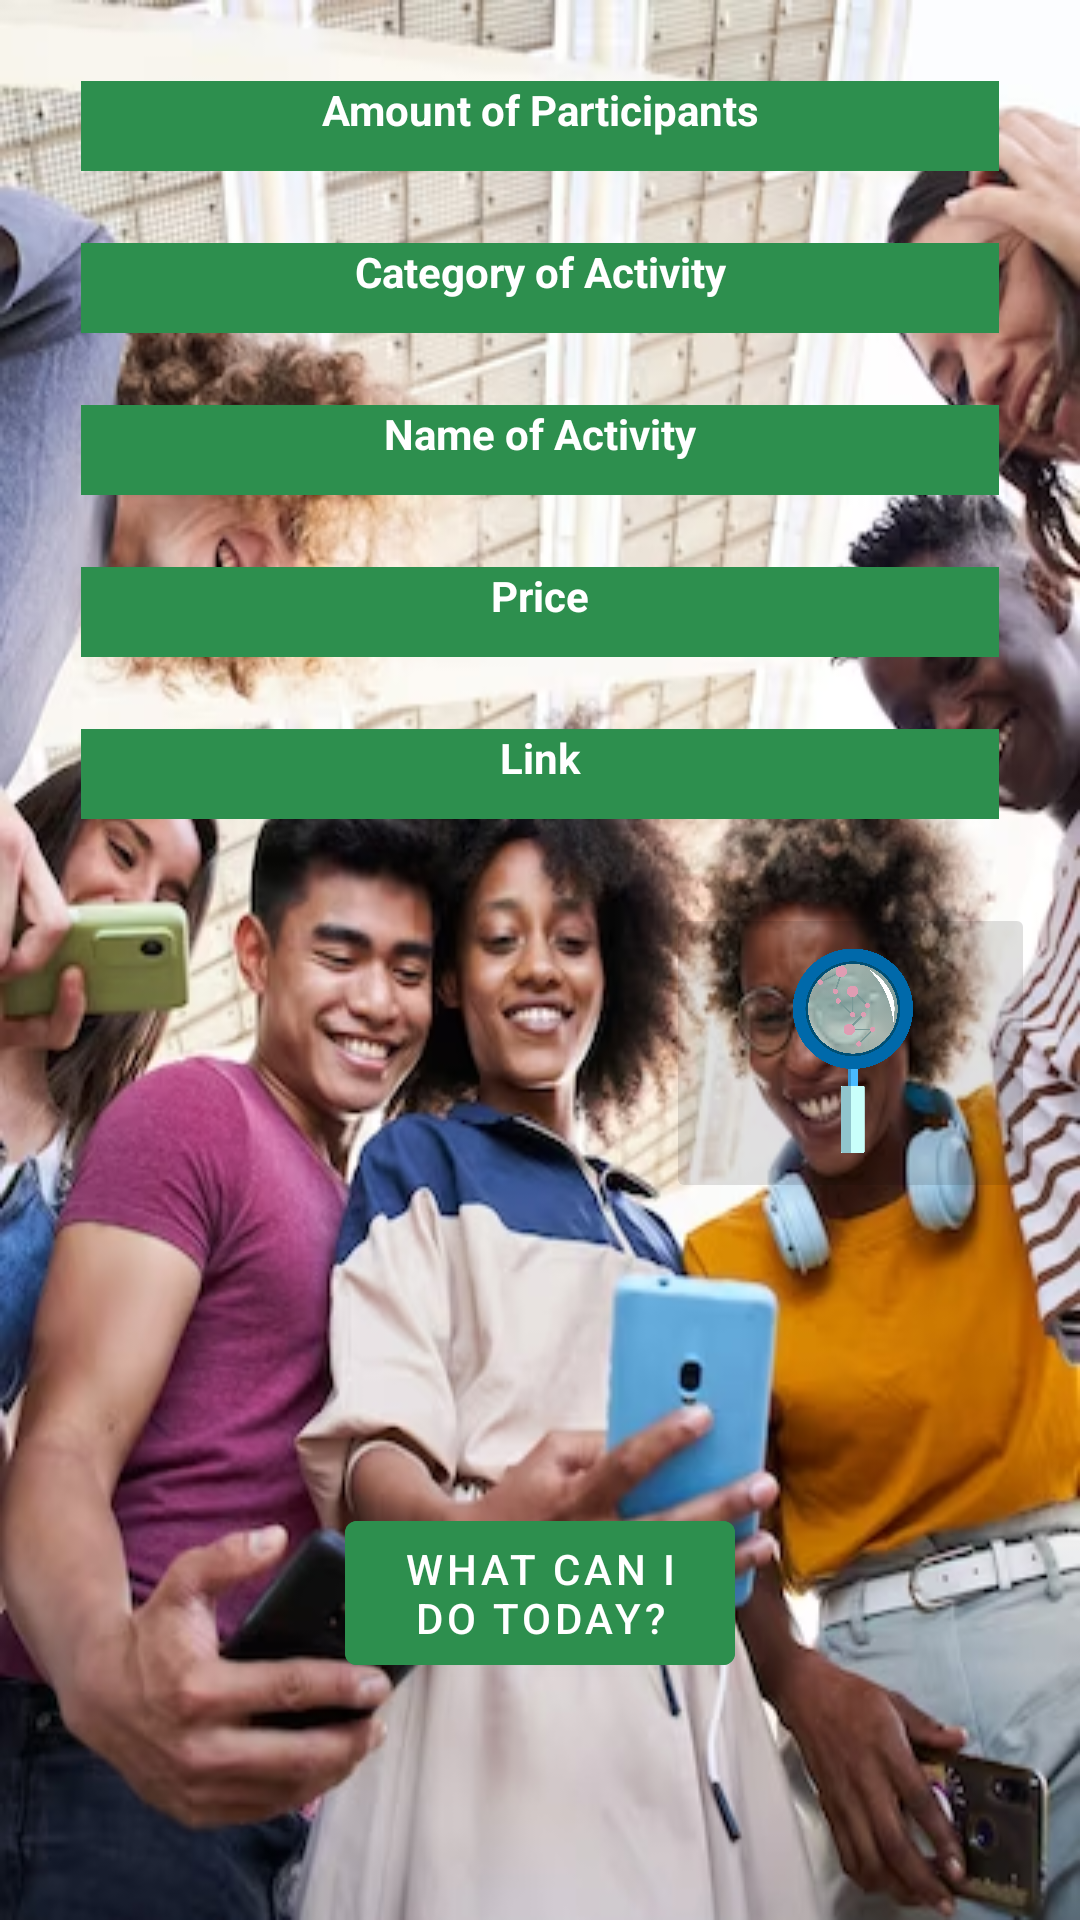

Write the Android layout XML for this screen, with the resource values it uses.
<!-- AndroidManifest.xml: application theme Theme.Board_eliza -->
<!-- res/layout/fragment_home.xml -->
<?xml version="1.0" encoding="utf-8"?>
<LinearLayout
    xmlns:android="http://schemas.android.com/apk/res/android"
    xmlns:tools="http://schemas.android.com/tools"
    android:layout_width="match_parent"
    android:layout_height="match_parent"
    android:orientation="vertical"
    android:background="@drawable/youth"
    android:padding="15dp"
    tools:context=".ui.home.HomeFragment">

    <TextView
        android:id="@+id/participants"
        android:layout_width="match_parent"
        android:layout_height="30dp"
        android:layout_margin="12dp"
        android:layout_marginTop="16dp"
        android:textColor="#FFFFFF"
        android:textStyle="bold"
        android:background="#2D8F4E"
        android:text="Amount of Participants"
        android:layout_gravity="center_horizontal"
        android:gravity="center_horizontal"/>

    <TextView
        android:id="@+id/type"
        android:layout_width="match_parent"
        android:layout_height="30dp"
        android:layout_gravity="center_horizontal"
        android:layout_margin="12dp"
        android:layout_marginTop="16dp"
        android:text="Category of Activity"
        android:textColor="#FFFFFF"
        android:textStyle="bold"
        android:background="#2D8F4E"
        android:gravity="center_horizontal"/>

    <TextView
        android:id="@+id/activity"
        android:layout_width="match_parent"
        android:layout_height="30dp"
        android:layout_gravity="center_horizontal"
        android:layout_margin="12dp"
        android:layout_marginTop="16dp"
        android:textColor="#FFFFFF"
        android:textStyle="bold"
        android:background="#2D8F4E"
        android:text="Name of Activity"
        android:gravity="center_horizontal"/>

    <TextView
        android:id="@+id/price"
        android:layout_width="match_parent"
        android:layout_height="30dp"
        android:layout_margin="12dp"
        android:textColor="#FFFFFF"
        android:textStyle="bold"
        android:background="#2D8F4E"
        android:text="Price"
        android:layout_gravity="center_horizontal"
        android:gravity="center_horizontal"/>

    <TextView
        android:id="@+id/link"
        android:layout_width="match_parent"
        android:layout_height="30dp"
        android:layout_margin="12dp"
        android:textColor="#FFFFFF"
        android:textStyle="bold"
        android:background="#2D8F4E"
        android:layout_marginTop="16dp"
        android:layout_gravity="center_horizontal"
        android:text="Link"
        android:gravity="center_horizontal"/>

    <ImageButton
        android:id="@+id/zoomBtn"
        android:layout_width="123dp"
        android:layout_height="100dp"
        android:layout_gravity="end"
        android:layout_marginStart="8dp"
        android:layout_marginTop="16dp"
        android:backgroundTint="@color/material_on_surface_stroke"
        android:scaleType="centerInside"
        android:src="@drawable/zoom"
        tools:ignore="SpeakableTextPresentCheck" />

    <com.google.android.material.button.MaterialButton
        android:id="@+id/btnGo"
        android:layout_width="wrap_content"
        android:layout_height="60dp"
        android:layout_gravity="center_horizontal"
        android:layout_margin="100dp"
        android:layout_marginTop="16dp"
        android:backgroundTint="#2D8F4E"
        android:text="What Can I Do Today?" />

</LinearLayout>
<!-- resources referenced by this layout -->
<resources>
  <!-- drawable youth: png bitmap (drawable, 447869 bytes) -->
  <!-- drawable zoom: png bitmap (drawable, 120436 bytes) -->
  <style name="Theme.Board_eliza" parent="Theme.MaterialComponents.DayNight.DarkActionBar">
          
          <item name="colorPrimary">@color/purple_500</item>
          <item name="colorPrimaryVariant">@color/purple_700</item>
          <item name="colorOnPrimary">@color/white</item>
          
          <item name="colorSecondary">@color/teal_200</item>
          <item name="colorSecondaryVariant">@color/teal_700</item>
          <item name="colorOnSecondary">@color/black</item>
          
          <item name="android:statusBarColor">?attr/colorPrimaryVariant</item>
          
      </style>
  <!-- not gathered from this repository: default colours our renderer supplied (Android Studio template values) -->
  <color name="purple_500">#FF6200EE</color>
  <color name="purple_700">#FF3700B3</color>
  <color name="teal_200">#FF03DAC5</color>
  <color name="teal_700">#FF018786</color>
  <color name="black">#FF000000</color>
  <color name="white">#FFFFFFFF</color>
</resources>
